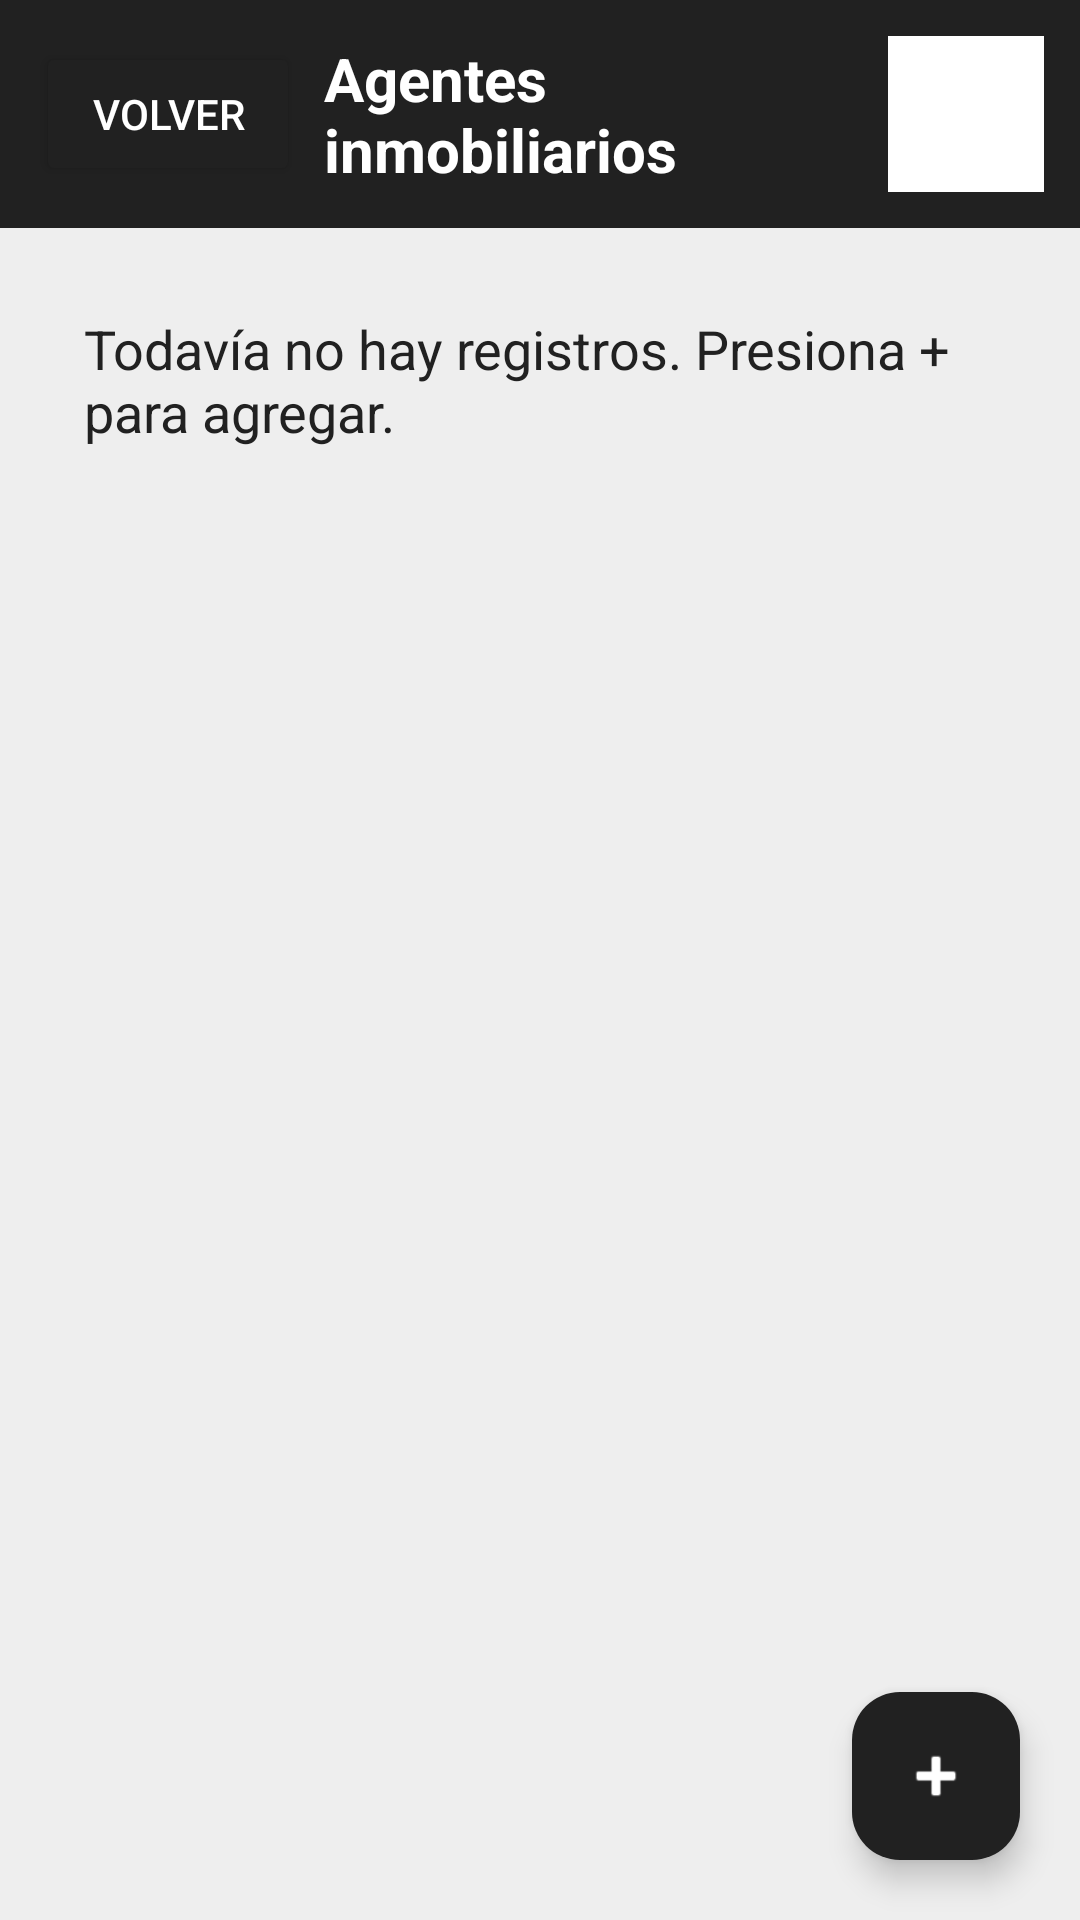

Here is an Android app screen rendered from its layout file. Give the layout XML and the strings, colors and styles it references.
<!-- AndroidManifest.xml: application theme Theme.AppAgenciaBienesRaices -->
<!-- res/layout/activity_gestion_agentes.xml -->
<?xml version="1.0" encoding="utf-8"?>
<LinearLayout xmlns:android="http://schemas.android.com/apk/res/android"
    xmlns:app="http://schemas.android.com/apk/res-auto"
    android:layout_width="match_parent"
    android:layout_height="match_parent"
    android:orientation="vertical"
    android:background="#EEEEEE">
    <LinearLayout
        android:layout_width="match_parent"
        android:layout_height="wrap_content"
        android:gravity="center_vertical"
        android:padding="12dp"
        android:background="#212121">
        <Button
            android:id="@+id/btnRegresar"
            android:layout_width="wrap_content"
            android:layout_height="wrap_content"
            android:backgroundTint="#212121"
            android:textColor="#FFFFFF"
            android:text="Volver" />
        <TextView
            android:layout_width="0dp"
            android:layout_height="wrap_content"
            android:layout_weight="1"
            android:paddingStart="8dp"
            android:paddingEnd="8dp"
            android:text="Agentes inmobiliarios"
            android:textColor="#FFFFFF"
            android:textSize="20sp"
            android:textStyle="bold" />
        <ImageView
            android:layout_width="52dp"
            android:layout_height="52dp"
            android:background="#FFFFFF"
            android:padding="3dp"
            android:scaleType="fitCenter"
            android:src="@drawable/agentes"
            android:importantForAccessibility="no" />
    </LinearLayout>
    <FrameLayout
        android:layout_width="match_parent"
        android:layout_height="0dp"
        android:layout_weight="1">
        <ScrollView
            android:layout_width="match_parent"
            android:layout_height="match_parent"
            android:fillViewport="true">
            <LinearLayout
                android:layout_width="match_parent"
                android:layout_height="wrap_content"
                android:orientation="vertical"
                android:paddingStart="12dp"
                android:paddingEnd="12dp"
                android:paddingTop="12dp"
                android:paddingBottom="96dp">
                <TextView
                    android:id="@+id/txtSinRegistros"
                    android:layout_width="match_parent"
                    android:layout_height="wrap_content"
                    android:padding="16dp"
                    android:text="Todavía no hay registros. Presiona + para agregar."
                    android:textColor="#212121"
                    android:textSize="18sp" />
                <LinearLayout
                    android:id="@+id/listaRegistros"
                    android:layout_width="match_parent"
                    android:layout_height="wrap_content"
                    android:orientation="vertical" />
            </LinearLayout>
        </ScrollView>
        <com.google.android.material.floatingactionbutton.FloatingActionButton
            android:id="@+id/btnAgregar"
            android:layout_width="wrap_content"
            android:layout_height="wrap_content"
            android:layout_gravity="bottom|end"
            android:layout_margin="20dp"
            android:contentDescription="Agregar registro"
            android:src="@android:drawable/ic_input_add"
            app:backgroundTint="#212121"
            app:tint="#FFFFFF" />
    </FrameLayout>
</LinearLayout>
<!-- resources referenced by this layout -->
<resources>
  <style name="Theme.AppAgenciaBienesRaices" parent="Base.Theme.AppAgenciaBienesRaices" />
  <style name="Base.Theme.AppAgenciaBienesRaices" parent="Theme.Material3.DayNight.NoActionBar">
          
          
      </style>
</resources>
